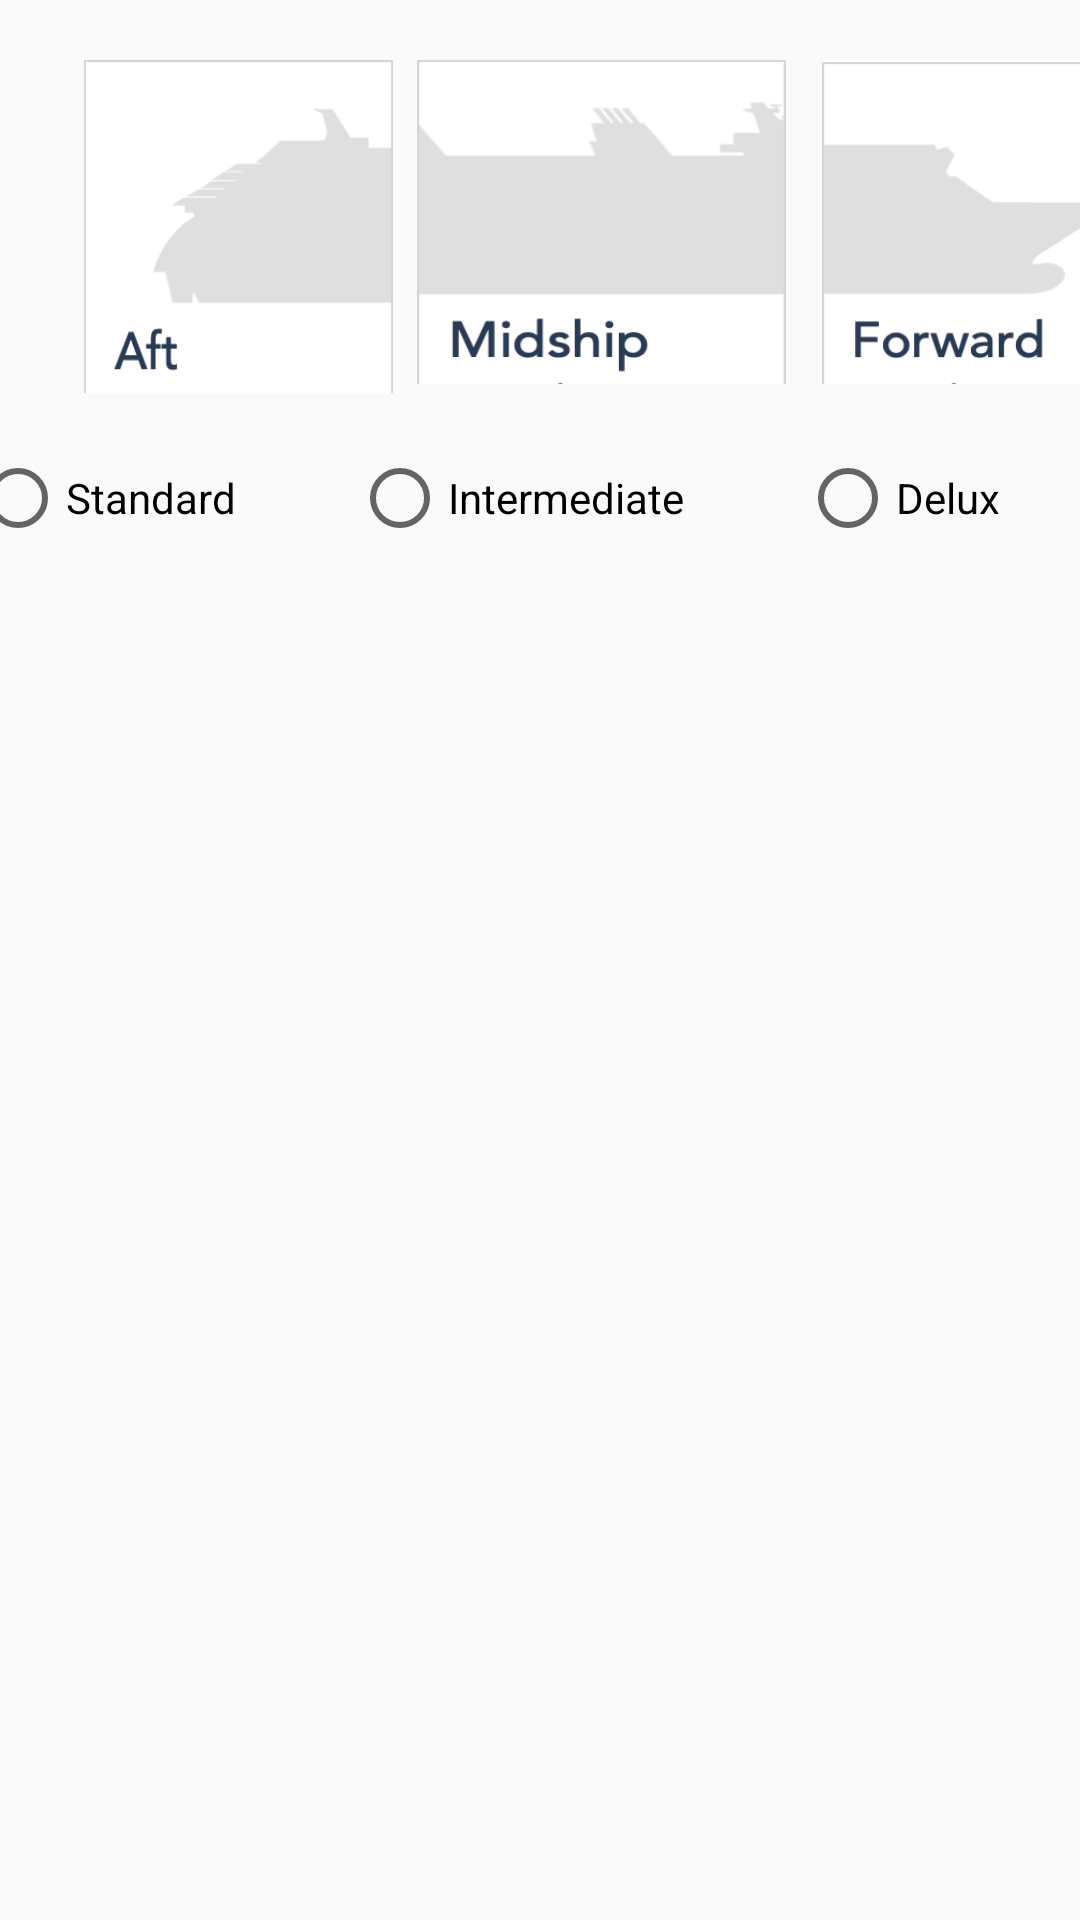

Reconstruct the res/layout file that produces this screen, plus the resources it refers to.
<!-- AndroidManifest.xml: application theme AppTheme -->
<!-- res/layout/activity_ship_location2.xml -->
<?xml version="1.0" encoding="utf-8"?>
<android.support.constraint.ConstraintLayout xmlns:android="http://schemas.android.com/apk/res/android"
    xmlns:app="http://schemas.android.com/apk/res-auto"
    xmlns:tools="http://schemas.android.com/tools"
    android:layout_width="match_parent"
    android:layout_height="match_parent"
    tools:context=".ShipLocationActivity">

    <Button
        android:id="@+id/btnAft"
        android:layout_width="103dp"
        android:layout_height="111dp"
        android:layout_marginStart="28dp"
        android:layout_marginLeft="28dp"
        android:layout_marginTop="20dp"
        app:layout_constraintStart_toStartOf="parent"
        app:layout_constraintTop_toTopOf="parent"
        app:srcCompat="@drawable/aft"
        android:contentDescription="@string/btnAft"
        android:background="@drawable/aft_custom_button"
        />

    <Button
        android:id="@+id/btnMidShip"
        android:layout_width="123dp"
        android:layout_height="108dp"
        android:layout_marginStart="8dp"
        android:layout_marginLeft="8dp"
        android:layout_marginTop="20dp"
        app:layout_constraintStart_toEndOf="@+id/btnAft"
        app:layout_constraintTop_toTopOf="parent"
        app:srcCompat="@drawable/midship"

        android:background="@drawable/midship_custom_btn"
        />

    <Button

        android:id="@+id/btnForward"
        android:layout_width="115dp"
        android:layout_height="108dp"
        android:layout_marginStart="12dp"
        android:layout_marginLeft="12dp"
        android:layout_marginTop="20dp"
        app:layout_constraintStart_toEndOf="@+id/btnMidShip"
        app:layout_constraintTop_toTopOf="parent"
        app:srcCompat="@drawable/forward"
        android:background="@drawable/forward_custom_btn"/>

    <ScrollView
        android:id="@+id/scrollViewRooms"
        android:layout_width="match_parent"
        android:layout_height="0dp"
        app:layout_constraintBottom_toBottomOf="parent"
        app:layout_constraintTop_toBottomOf="@+id/rdBtnGrpRoomCategory">

        <LinearLayout
            android:id="@+id/room_type_container"
            android:layout_width="match_parent"
            android:layout_height="wrap_content"
            android:layout_marginTop="10dp"
            android:orientation="vertical">

        </LinearLayout>
    </ScrollView>

    <RadioGroup
        android:id="@+id/rdBtnGrpRoomCategory"
        android:layout_width="382dp"
        android:layout_height="31dp"
        android:layout_marginStart="8dp"
        android:layout_marginLeft="8dp"
        android:layout_marginTop="35dp"
        android:layout_marginEnd="8dp"
        android:layout_marginRight="8dp"
        android:layout_marginBottom="8dp"
        android:orientation="horizontal"
        app:layout_constraintBottom_toBottomOf="parent"
        app:layout_constraintEnd_toEndOf="parent"
        app:layout_constraintHorizontal_bias="0.49"
        app:layout_constraintStart_toStartOf="parent"
        app:layout_constraintTop_toTopOf="parent"
        app:layout_constraintVertical_bias="0.204">

        <RadioButton
            android:id="@+id/radioButtonStandard"
            android:layout_width="wrap_content"
            android:layout_height="wrap_content"
            android:layout_weight="1"
            android:text="Standard" />

        <RadioButton
            android:id="@+id/radioButtonIntermediate"
            android:layout_width="wrap_content"
            android:layout_height="wrap_content"
            android:layout_weight="1"
            android:text="Intermediate" />

        <RadioButton
            android:id="@+id/radioButtonDelux"
            android:layout_width="wrap_content"
            android:layout_height="wrap_content"
            android:layout_weight="1"
            android:text="Delux" />

    </RadioGroup>

</android.support.constraint.ConstraintLayout>
<!-- resources referenced by this layout -->
<resources>
  <!-- drawable aft: png bitmap (drawable, 11818 bytes) -->
  <!-- drawable aft_custom_button (drawable) -->
  <?xml version="1.0" encoding="utf-8"?>
  <selector xmlns:android="http://schemas.android.com/apk/res/android">
      <item
          android:state_pressed="true"
          android:drawable="@drawable/aftselected"/>
      <item
          android:drawable="@drawable/aft"/>
  </selector>
  <!-- drawable forward: png bitmap (drawable, 12867 bytes) -->
  <!-- drawable forward_custom_btn (drawable) -->
  <?xml version="1.0" encoding="utf-8"?>
  <selector xmlns:android="http://schemas.android.com/apk/res/android">
      <item
          android:state_pressed="true"
          android:drawable="@drawable/forwardselected"/>
      <item
          android:drawable="@drawable/forward"/>
  </selector>
  <!-- drawable midship: png bitmap (drawable, 13840 bytes) -->
  <!-- drawable midship_custom_btn (drawable) -->
  <?xml version="1.0" encoding="utf-8"?>
  <selector xmlns:android="http://schemas.android.com/apk/res/android">
      <item
          android:state_pressed="true"
          android:drawable="@drawable/midshipselected"/>
      <item
          android:drawable="@drawable/midship"/>
  </selector>
  <string name="btnAft">Aft</string>
  <style name="AppTheme" parent="Theme.AppCompat.Light.DarkActionBar">
          
          <item name="colorPrimary">@color/colorPrimary</item>
          <item name="colorPrimaryDark">@color/colorPrimaryDark</item>
          <item name="colorAccent">@color/colorAccent</item>
      </style>
  <!-- drawable aftselected: png bitmap (drawable, 13764 bytes) -->
  <!-- drawable forwardselected: png bitmap (drawable, 14379 bytes) -->
  <!-- drawable midshipselected: png bitmap (drawable, 15740 bytes) -->
  <color name="colorPrimary">#008577</color>
  <color name="colorPrimaryDark">#00574B</color>
  <color name="colorAccent">#D81B60</color>
</resources>
